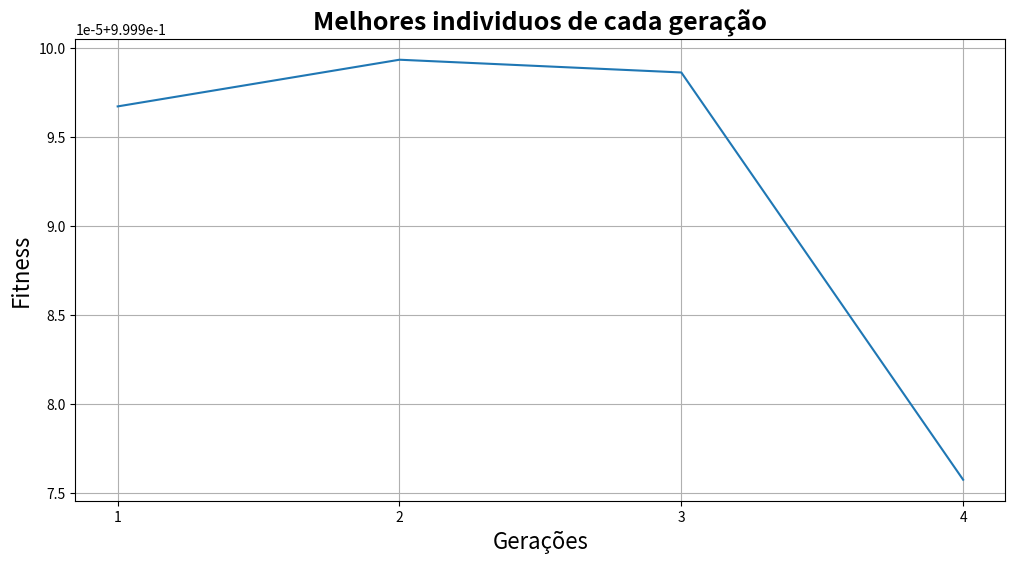

Reproduce this figure in Python.
# Inicio do algoritmo genético

# ideia de implementação
# Passo 1: Crio uma população inicial randômica (100)
# Passo 2: verifico o fitness de cada indivíduo
# Passo 3: Seleciono dois pais (roleta) e gero dois filhos
# Passo 4: Aplico crossover (se taxa_cro = verdade)
# Passo 5: Aplico mutação (se taxa_mut = verdade)
#          Faço isso 50 vezes para completar minha população
# Passo 6: Repito esse processo até completar todas as gerações
# Passo 7: Passar o resultado para um arquivo .txt (e imprimir mais coisas lá par facilitar o debug)
# Fim: vou ter o indivíduo melhor qualificado (da última geração) como minha resposta


### bibliotecas ###
import numpy as np
import random
import math
import matplotlib.pyplot as plt


# Variáveis globais estáticas
cromossomos = 44
populacao = 4       # 100
geracoes = 4        # 40
taxa_mut = 0.008
taxa_cro = 0.65
constante_normalizacao = 0.0000476837278899989
# constante_normalizacao = (200 / (math.pow(2,22) - 1))


### Funções ###
# Recebo um valor (min=0, max=roleta), e retorno qual o pai (e seu id) referente à essa número
def escolheFilho(pai, populacao, fitness):
  aux_roleta = 0.0
  for index in range(populacao):
    aux_roleta += float(fitness[index])
    if(pai <= aux_roleta):
      pai = geracao_atual[index]
      break
  return pai, index

# Verifica para cada bit, se vai ou não aconecer uma mutação
def mutacaoGene(pai, qualPai, taxa_mut, cromossomos):
  for index in range(cromossomos):
    mutacao = np.random.randint(1000)
    if(mutacao <= (taxa_mut*1000)):
      pai[index] = (np.random.randint(2))
      arquivoTxt.write('Aconteceu mutação em pai(' + repr(qualPai) + ') : '+ repr(index+1) + '\n')
  return pai

# Salva valores para plotar no gráfico
def imprimirGrafico(fitness):
  melhor = fitness[0]
  for index in range(len(fitness)):
    if(melhor < fitness[index]): melhor = fitness[index]

  return melhor


### def main(args): ###
print("Algoritmo genético 1-1")
arquivoTxt = open('resposta.txt', 'w', encoding='utf-8')
arquivoTxt.write('Algoritmo genético 1-1 \n')
arquivoTxt.write('Inicio do algoritmo \n\n')


# Passo 1:
geracao_atual = []
melhor_filho = []
for filho in range(populacao):
  geracao_atual.append(np.random.randint(2, size=cromossomos))

arquivoTxt.write('População inicial:\n')
index = 0
for x in geracao_atual:
  # repr() transforma variável em string
  index += 1
  arquivoTxt.write('filho '+ repr(index) + ': ' + repr(x) + '\n')
arquivoTxt.write('\n')

# Montando as gerações
for i1 in range(geracoes):
  arquivoTxt.write('\n\n\n#################### ' + repr(i1+1) + 'º Geração ####################\n')
  nova_geracao = []


  # Passo 2:
  roleta = 0
  fitness = []

  for filho in range(populacao):
    x, y = '', ''
    aux_idx = 0
    for i in (geracao_atual[filho]):
      if(aux_idx < int(cromossomos/2)): x += str(i)
      else: y += str(i)
      aux_idx += 1

    x = (int(x, 2) * constante_normalizacao) - 100
    y = (int(y, 2) * constante_normalizacao) - 100

    eq_aux, eq_aux2 = 0, 0
    eq_aux = math.pow((math.pow(x,2) + math.pow(y,2)), 0.5)
    eq_aux = (math.pow(math.sin(eq_aux),2))
    eq_aux2 = 1.0 + (0.0001 * (math.pow((math.pow(x,2) + math.pow(y,2)),2)))
    fitness.append((1 - (eq_aux/eq_aux2)))
    roleta += (1 - (eq_aux/eq_aux2))

  arquivoTxt.write('Fitness de cada filho: ' + repr(fitness) + '\n')
  melhor_filho.append(imprimirGrafico(fitness))
  arquivoTxt.write('Melhor filho da população:' + str(melhor_filho[i1]) + '\n\n\n')

  arquivoTxt.write('Roleta: ' + repr(roleta) + '\n')
  arquivoTxt.write('Inicio da reprodução: \n')
  # Percorrendo uma geração população/2 vezes
  for i2 in range(int(populacao/2)):
    arquivoTxt.write('\n' + repr(i2+1) + 'º pais a serem escolhidos: \n')


    # Passo 3:
    pai_x, pai_x_id = escolheFilho(random.uniform(0.01,roleta), populacao, fitness)
    pai_y, pai_y_id = escolheFilho(random.uniform(0.01,roleta), populacao, fitness)

    arquivoTxt.write('PaiX ('+ repr(pai_x_id+1) +') escolhido: ' + repr(pai_x) + '\n')
    arquivoTxt.write('PaiY ('+ repr(pai_y_id+1) +') escolhido: ' + repr(pai_y) + '\n')


    # Passo 4 (Preciso melhorar)
    crossover = np.random.randint(100)
    if(crossover <= (taxa_cro*100)):
      qtd_cro = np.random.randint(low=1, high=cromossomos)      # O local que vai acontecer o crossover
      
      pai_x = np.concatenate((pai_x[:qtd_cro], pai_y[qtd_cro:]), axis=None)
      pai_y = np.concatenate((pai_x[qtd_cro:], pai_y[:qtd_cro]), axis=None)

      arquivoTxt.write('Houve crossover (no cormossomo ' + str(qtd_cro) + ')\n')
    else:
      arquivoTxt.write('Não houve crossover\n')


    # Passo 5
    pai_x = mutacaoGene(pai_x, 'X', taxa_mut, cromossomos)
    pai_y = mutacaoGene(pai_y, 'Y', taxa_mut, cromossomos)
    arquivoTxt.write('\n')
    arquivoTxt.write('Filho 1 final: '+ repr(pai_x) + '\n')
    arquivoTxt.write('Filho 2 final: '+ repr(pai_y) + '\n')

    nova_geracao.append(pai_x)
    nova_geracao.append(pai_y)

  geracao_atual = nova_geracao

# Verificando qual é o melhor filho da última geração
escolhido_id = fitness[0]
for index in range(populacao):
  if(escolhido_id < fitness[index]): escolhido_id = fitness[index]

arquivoTxt.write('\n\n\nMelhores individuos de cada geração:' + str(melhor_filho) + '\n\n')
escolhido = escolheFilho(escolhido_id, populacao, fitness)
arquivoTxt.write('Individuo mais qualificado (última geração): '+ repr(escolhido) + '\n')

# Verificando qual é o melhor e o piro fitness de todas as gerações
melhor_geracao, pior_geracao = melhor_filho[0], melhor_filho[0]
melhor, pior = 0, 0
for index in range(geracoes):
  if melhor_geracao < melhor_filho[index]: 
    melhor_geracao = melhor_filho[index]
    melhor = index
  if pior_geracao > melhor_filho[index]:
    pior_geracao = melhor_filho[index]
    pior = index

arquivoTxt.write('Melhor geração: '+ repr(melhor + 1) + '\n')
arquivoTxt.write('Pior geração: '+ repr(pior + 1) + '\n')

arquivoTxt.close


# Mostrando resultado em grafico
qtdGeracoes = []
for index in range(geracoes):
  qtdGeracoes.append(str(index+1))

# Imprimindo gráfico
plt.figure(figsize=(12,6))
plt.plot(qtdGeracoes, melhor_filho)
plt.ylabel("Fitness", size = 16)
plt.xlabel("Gerações", size = 16)
plt.title("Melhores individuos de cada geração", fontdict={'weight': 'bold','size': 18})
plt.grid(True)
plt.show()
